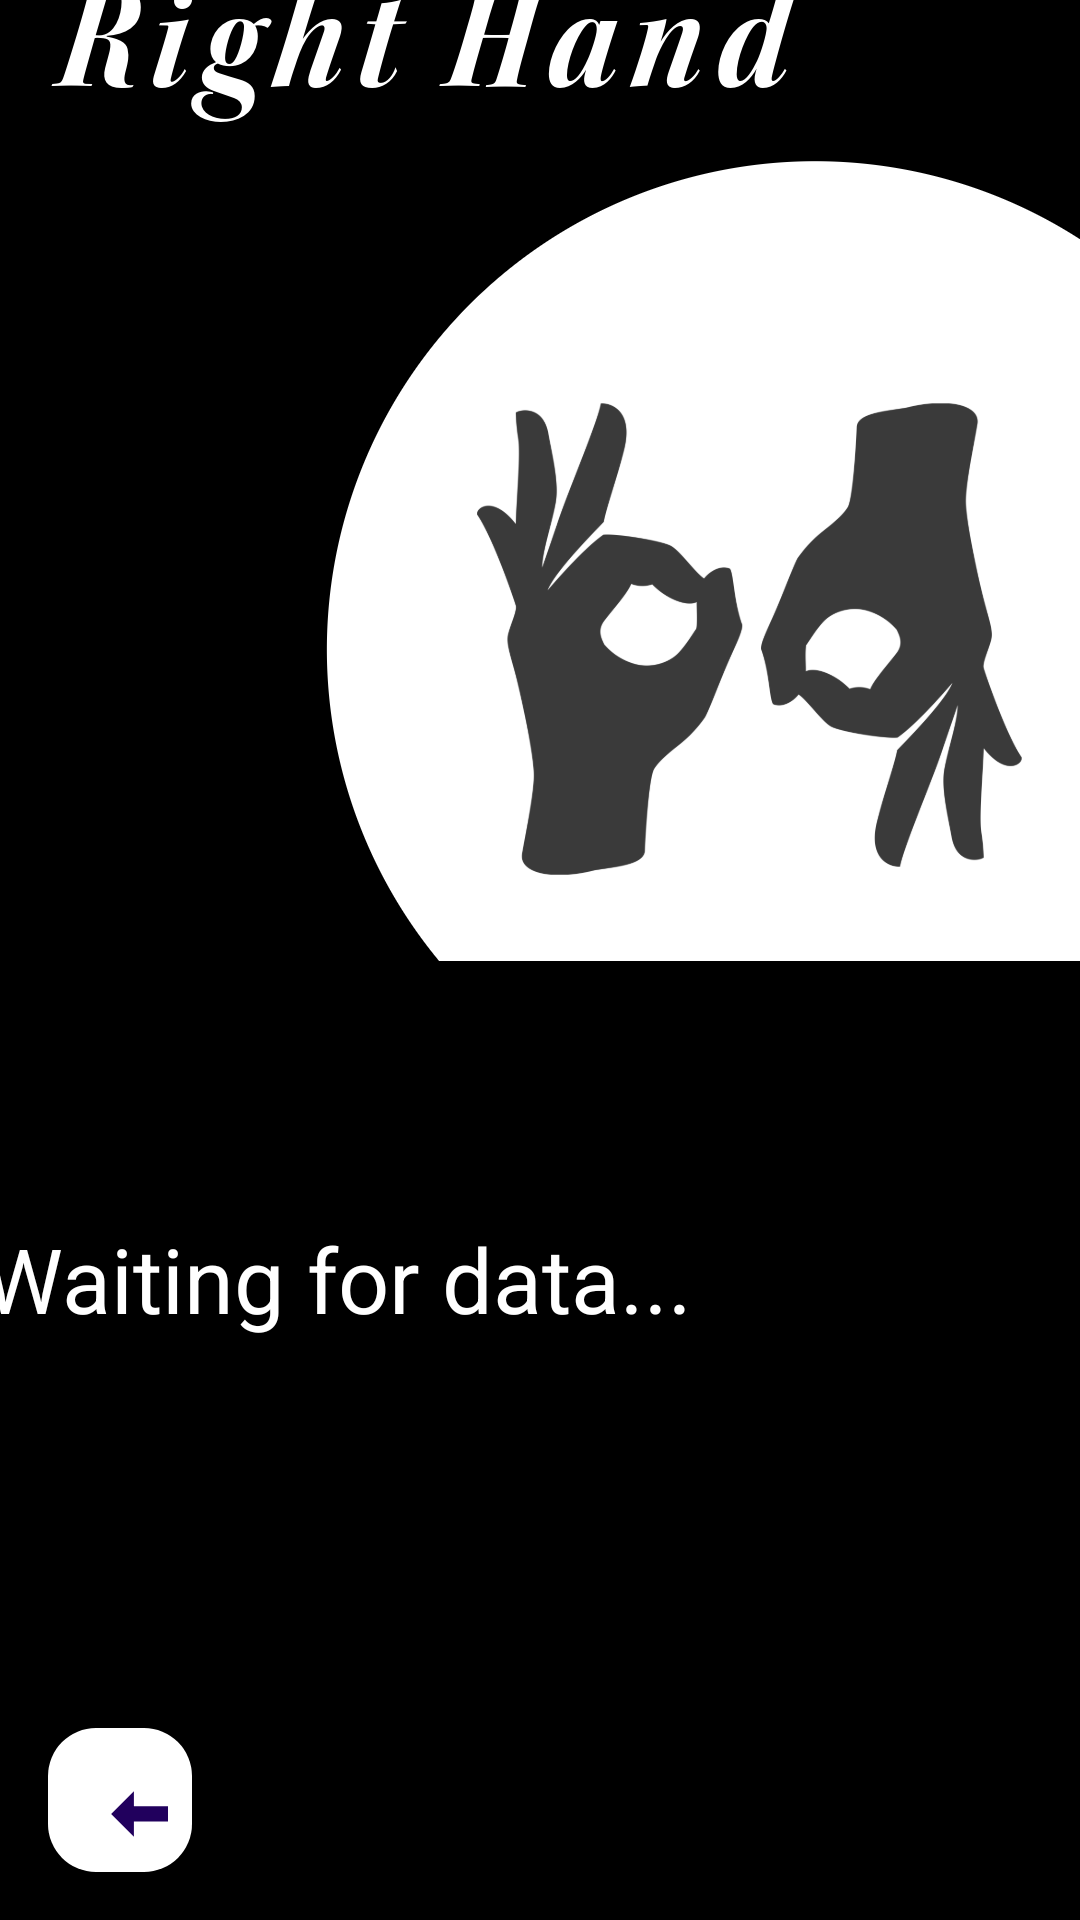

This screen was rendered from an Android layout file. Write that file and the resources it references.
<!-- AndroidManifest.xml: application theme Theme.New -->
<!-- res/layout/activity_right_hand.xml -->
<?xml version="1.0" encoding="utf-8"?>
<androidx.constraintlayout.widget.ConstraintLayout xmlns:android="http://schemas.android.com/apk/res/android"
    xmlns:app="http://schemas.android.com/apk/res-auto"
    xmlns:tools="http://schemas.android.com/tools"
    android:id="@+id/right"
    android:layout_width="match_parent"
    android:layout_height="match_parent"
    tools:context=".left_hand">


    <RelativeLayout
        xmlns:android="http://schemas.android.com/apk/res/android"
        android:id="@+id/main"
        android:layout_width="match_parent"
        android:background="@color/black"
        android:layout_height="match_parent"
        tools:ignore="RedundantNamespace">

    </RelativeLayout>
    <TextView
        android:id="@+id/rightlastleaf"
        android:layout_width="380dp"
        android:layout_height="80dp"
        android:layout_marginStart="16dp"
        android:layout_marginEnd="16dp"
        android:layout_marginBottom="172dp"
        android:background="@drawable/circle_black"
        android:backgroundTint="@color/black"
        android:paddingStart="30dp"
        android:paddingTop="18dp"
        android:shadowColor="@color/white"
        android:text="Waiting for data..."
        android:textColor="@android:color/white"
        android:textSize="30sp"
        app:layout_constraintBottom_toBottomOf="parent"
        app:layout_constraintEnd_toEndOf="parent"
        app:layout_constraintHorizontal_bias="1.0"
        app:layout_constraintStart_toStartOf="parent"
        tools:ignore="HardcodedText,MissingConstraints" />

    <LinearLayout
        android:id="@+id/linearLayout"
        android:layout_width="match_parent"
        android:layout_height="80dp"
        android:layout_alignParentBottom="true"
        android:background="@android:color/black"
        android:orientation="horizontal"
        android:padding="16dp"
        app:layout_constraintBottom_toBottomOf="parent"
        app:layout_constraintEnd_toEndOf="parent"
        app:layout_constraintStart_toStartOf="parent"
        tools:ignore="MissingConstraints">


        <com.google.android.material.floatingactionbutton.FloatingActionButton
            android:id="@+id/floatingActionButton6"
            android:layout_width="50dp"
            android:layout_height="wrap_content"
            android:backgroundTint="@color/white"
            android:clickable="true"
            app:fabSize="normal"
            app:srcCompat="@drawable/arrow_back_white"
            tools:ignore="MissingConstraints"
            tools:layout_editor_absoluteX="19dp"
            tools:layout_editor_absoluteY="23dp" />

        <com.google.android.material.floatingactionbutton.FloatingActionButton
            android:id="@+id/floatingActionButton7"
            android:layout_width="50dp"
            android:layout_height="55dp"
            android:layout_marginStart="280dp"
            android:backgroundTint="@color/white"
            android:clickable="true"
            app:fabSize="normal"
            app:srcCompat="@drawable/arrow_back_white_right"
            tools:ignore="MissingConstraints"
            tools:layout_editor_absoluteX="330dp"
            tools:layout_editor_absoluteY="23dp" />
    </LinearLayout>

    <ImageView
        android:id="@+id/imageView7"
        android:layout_width="wrap_content"
        android:layout_height="wrap_content"
        android:layout_marginBottom="100dp"
        app:layout_constraintBottom_toTopOf="@+id/linearLayout"
        app:layout_constraintEnd_toEndOf="parent"
        app:layout_constraintHorizontal_bias="0.0"
        app:layout_constraintStart_toStartOf="parent"
        app:srcCompat="@drawable/right_hand" />


</androidx.constraintlayout.widget.ConstraintLayout>
<!-- resources referenced by this layout -->
<resources>
  <color name="black">#FF000000</color>
  <color name="white">#FFFFFFFF</color>
  <!-- drawable arrow_back_white (drawable) -->
  <vector xmlns:android="http://schemas.android.com/apk/res/android"
      android:width="24dp"
      android:height="24dp"
      android:viewportWidth="19.0"
      android:viewportHeight="19.0">
  
      
      <path
          android:pathData="M20,8h-10v-4l-6,6 6,6v-4h10v-8z"
          android:fillColor="#000000"
          android:scaleX="-1"/>
  
  </vector>
  <!-- drawable arrow_back_white_right (drawable) -->
  <vector xmlns:android="http://schemas.android.com/apk/res/android"
      android:width="48dp"
      android:height="48dp"
      android:viewportWidth="19.0"
      android:viewportHeight="19.0">
  
      
      <path
          android:pathData="M4,8h10v-4l6,6-6,6v-4h-10v-8z"
          android:fillColor="#000000"/>
  
  </vector>
  <!-- drawable circle_black (drawable) -->
  <shape xmlns:android="http://schemas.android.com/apk/res/android"
      android:shape="rectangle">
      <solid android:color="@android:color/black" />
      <corners android:radius="100dp" />
  </shape>
  <!-- drawable right_hand: png bitmap (drawable, 101448 bytes) -->
  <style name="Theme.New" parent="Base.Theme.New" />
  <style name="Base.Theme.New" parent="Theme.Material3.DayNight.NoActionBar">
          
          
          <item name="android:statusBarColor">@color/black</item>&gt;
      </style>
</resources>
